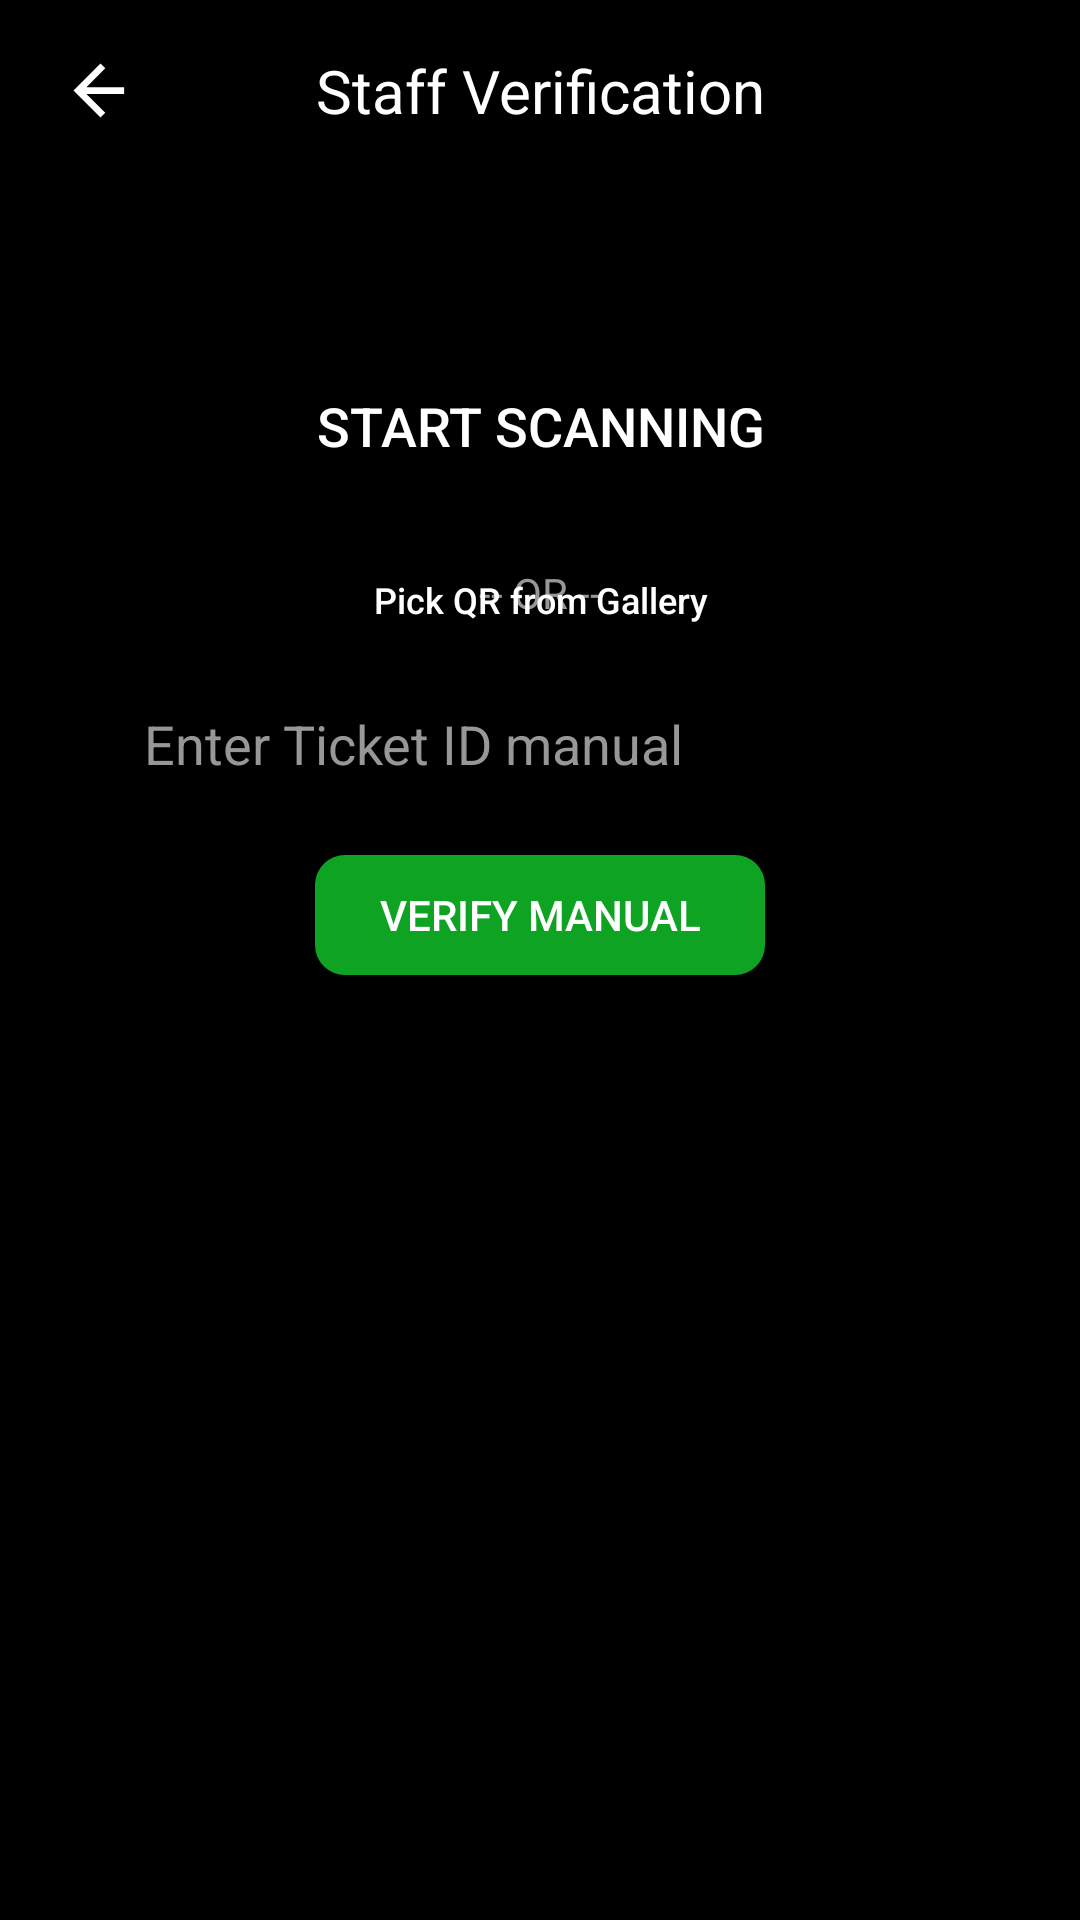

Here is an Android app screen rendered from its layout file. Give the layout XML and the strings, colors and styles it references.
<!-- AndroidManifest.xml: application theme Theme.DACS3 -->
<!-- res/layout/activity_staff_scan.xml -->
<?xml version="1.0" encoding="utf-8"?>
<androidx.constraintlayout.widget.ConstraintLayout xmlns:android="http://schemas.android.com/apk/res/android"
    xmlns:app="http://schemas.android.com/apk/res-auto"
    xmlns:tools="http://schemas.android.com/tools"
    android:layout_width="match_parent"
    android:layout_height="match_parent"
    android:background="@color/black"
    tools:context=".activity.StaffScanActivity">

    <androidx.constraintlayout.widget.ConstraintLayout
        android:id="@+id/header"
        android:layout_width="match_parent"
        android:layout_height="60dp"
        app:layout_constraintTop_toTopOf="parent">

        <ImageView
            android:id="@+id/backBtn"
            android:layout_width="35dp"
            android:layout_height="35dp"
            android:layout_marginStart="16dp"
            android:padding="4dp"
            app:layout_constraintBottom_toBottomOf="parent"
            app:layout_constraintStart_toStartOf="parent"
            app:layout_constraintTop_toTopOf="parent"
            app:srcCompat="@drawable/ic_back" />

        <TextView
            android:layout_width="wrap_content"
            android:layout_height="wrap_content"
            android:text="Staff Verification"
            android:textColor="@color/white"
            android:textSize="20sp"
            app:layout_constraintBottom_toBottomOf="parent"
            app:layout_constraintEnd_toEndOf="parent"
            app:layout_constraintStart_toStartOf="parent"
            app:layout_constraintTop_toTopOf="parent" />
    </androidx.constraintlayout.widget.ConstraintLayout>

    <androidx.appcompat.widget.AppCompatButton
        android:id="@+id/startScanBtn"
        android:layout_width="250dp"
        android:layout_height="60dp"
        android:background="@drawable/orange_button_rounded"
        android:text="Start Scanning"
        android:textColor="@color/white"
        android:textSize="18sp"
        app:layout_constraintBottom_toBottomOf="parent"
        app:layout_constraintEnd_toEndOf="parent"
        app:layout_constraintStart_toStartOf="parent"
        app:layout_constraintTop_toBottomOf="@id/header"
        app:layout_constraintVertical_bias="0.1" />

    <androidx.appcompat.widget.AppCompatButton
        android:id="@+id/pickGalleryBtn"
        android:layout_width="150dp"
        android:layout_height="40dp"
        android:layout_marginTop="8dp"
        android:background="@drawable/light_black_bg"
        android:text="Pick QR from Gallery"
        android:textAllCaps="false"
        android:textColor="@color/white"
        android:textSize="12sp"
        app:layout_constraintEnd_toEndOf="parent"
        app:layout_constraintStart_toStartOf="parent"
        app:layout_constraintTop_toBottomOf="@id/startScanBtn" />

    <TextView
        android:id="@+id/orTxt"
        android:layout_width="wrap_content"
        android:layout_height="wrap_content"
        android:layout_marginTop="16dp"
        android:text="-- OR --"
        android:textColor="@color/grey"
        app:layout_constraintEnd_toEndOf="parent"
        app:layout_constraintStart_toStartOf="parent"
        app:layout_constraintTop_toBottomOf="@id/startScanBtn" />

    <EditText
        android:id="@+id/ticketIdEt"
        android:layout_width="match_parent"
        android:layout_height="50dp"
        android:layout_marginHorizontal="32dp"
        android:layout_marginTop="16dp"
        android:background="@drawable/light_black_bg"
        android:hint="Enter Ticket ID manual"
        android:paddingHorizontal="16dp"
        android:textColor="@color/white"
        android:textColorHint="@color/grey"
        app:layout_constraintTop_toBottomOf="@id/orTxt" />

    <androidx.appcompat.widget.AppCompatButton
        android:id="@+id/manualVerifyBtn"
        android:layout_width="150dp"
        android:layout_height="40dp"
        android:layout_marginTop="12dp"
        android:background="@drawable/green_bg"
        android:text="Verify Manual"
        android:textColor="@color/white"
        app:layout_constraintEnd_toEndOf="parent"
        app:layout_constraintStart_toStartOf="parent"
        app:layout_constraintTop_toBottomOf="@id/ticketIdEt" />

    <androidx.cardview.widget.CardView
        android:id="@+id/resultCard"
        android:layout_width="match_parent"
        android:layout_height="wrap_content"
        android:layout_margin="24dp"
        android:visibility="gone"
        app:cardBackgroundColor="@color/black"
        app:cardCornerRadius="12dp"
        app:cardElevation="4dp"
        app:layout_constraintTop_toBottomOf="@id/startScanBtn"
        tools:visibility="visible">

        <LinearLayout
            android:layout_width="match_parent"
            android:layout_height="wrap_content"
            android:orientation="vertical"
            android:padding="16dp"
            android:background="@drawable/light_black_bg">

            <TextView
                android:id="@+id/resultStatusTxt"
                android:layout_width="wrap_content"
                android:layout_height="wrap_content"
                android:text="SUCCESS"
                android:textSize="22sp"
                android:textStyle="bold" />

            <TextView
                android:id="@+id/resultDetailsTxt"
                android:layout_width="wrap_content"
                android:layout_height="wrap_content"
                android:layout_marginTop="12dp"
                android:text="Movie Details\nSeats: A1"
                android:textColor="@color/white"
                android:textSize="16sp" />

        </LinearLayout>
    </androidx.cardview.widget.CardView>

</androidx.constraintlayout.widget.ConstraintLayout>
<!-- resources referenced by this layout -->
<resources>
  <color name="black">#FF000000</color>
  <color name="grey">#989797</color>
  <color name="white">#FFFFFFFF</color>
  <!-- drawable green_bg (drawable) -->
  <?xml version="1.0" encoding="utf-8"?>
  
  <selector xmlns:android="http://schemas.android.com/apk/res/android">
  <item>
      <shape android:shape="rectangle">
          <corners android:radius="10dp"/>
          <solid android:color="@color/green"/>
  
  
      </shape>
  </item>
  </selector>
  <!-- drawable ic_back (drawable) -->
  <?xml version="1.0" encoding="utf-8"?>
  <vector xmlns:android="http://schemas.android.com/apk/res/android"
      android:width="24dp"
      android:height="24dp"
      android:viewportWidth="24"
      android:viewportHeight="24">
      <path
          android:fillColor="#FFFFFF"
          android:pathData="M19,11H7.83l5.59,-5.59L12,4l-8,8l8,8l1.41,-1.41L7.83,13H19v-2z" />
  </vector>
  <!-- drawable light_black_bg (drawable) -->
  <?xml version="1.0" encoding="utf-8"?>
  
  <selector xmlns:android="http://schemas.android.com/apk/res/android">
  <item>
      <shape android:shape="rectangle">
          <solid android:color="@color/black2"/>
          <corners android:radius="10dp"/>
      </shape>
  </item>
  </selector>
  <style name="Theme.DACS3" parent="Base.Theme.DACS3" />
  <color name="green">#0fa324</color>
  <color name="black2">#2829b</color>
  <style name="Base.Theme.DACS3" parent="Theme.Material3.DayNight.NoActionBar">
          
          
      </style>
</resources>
